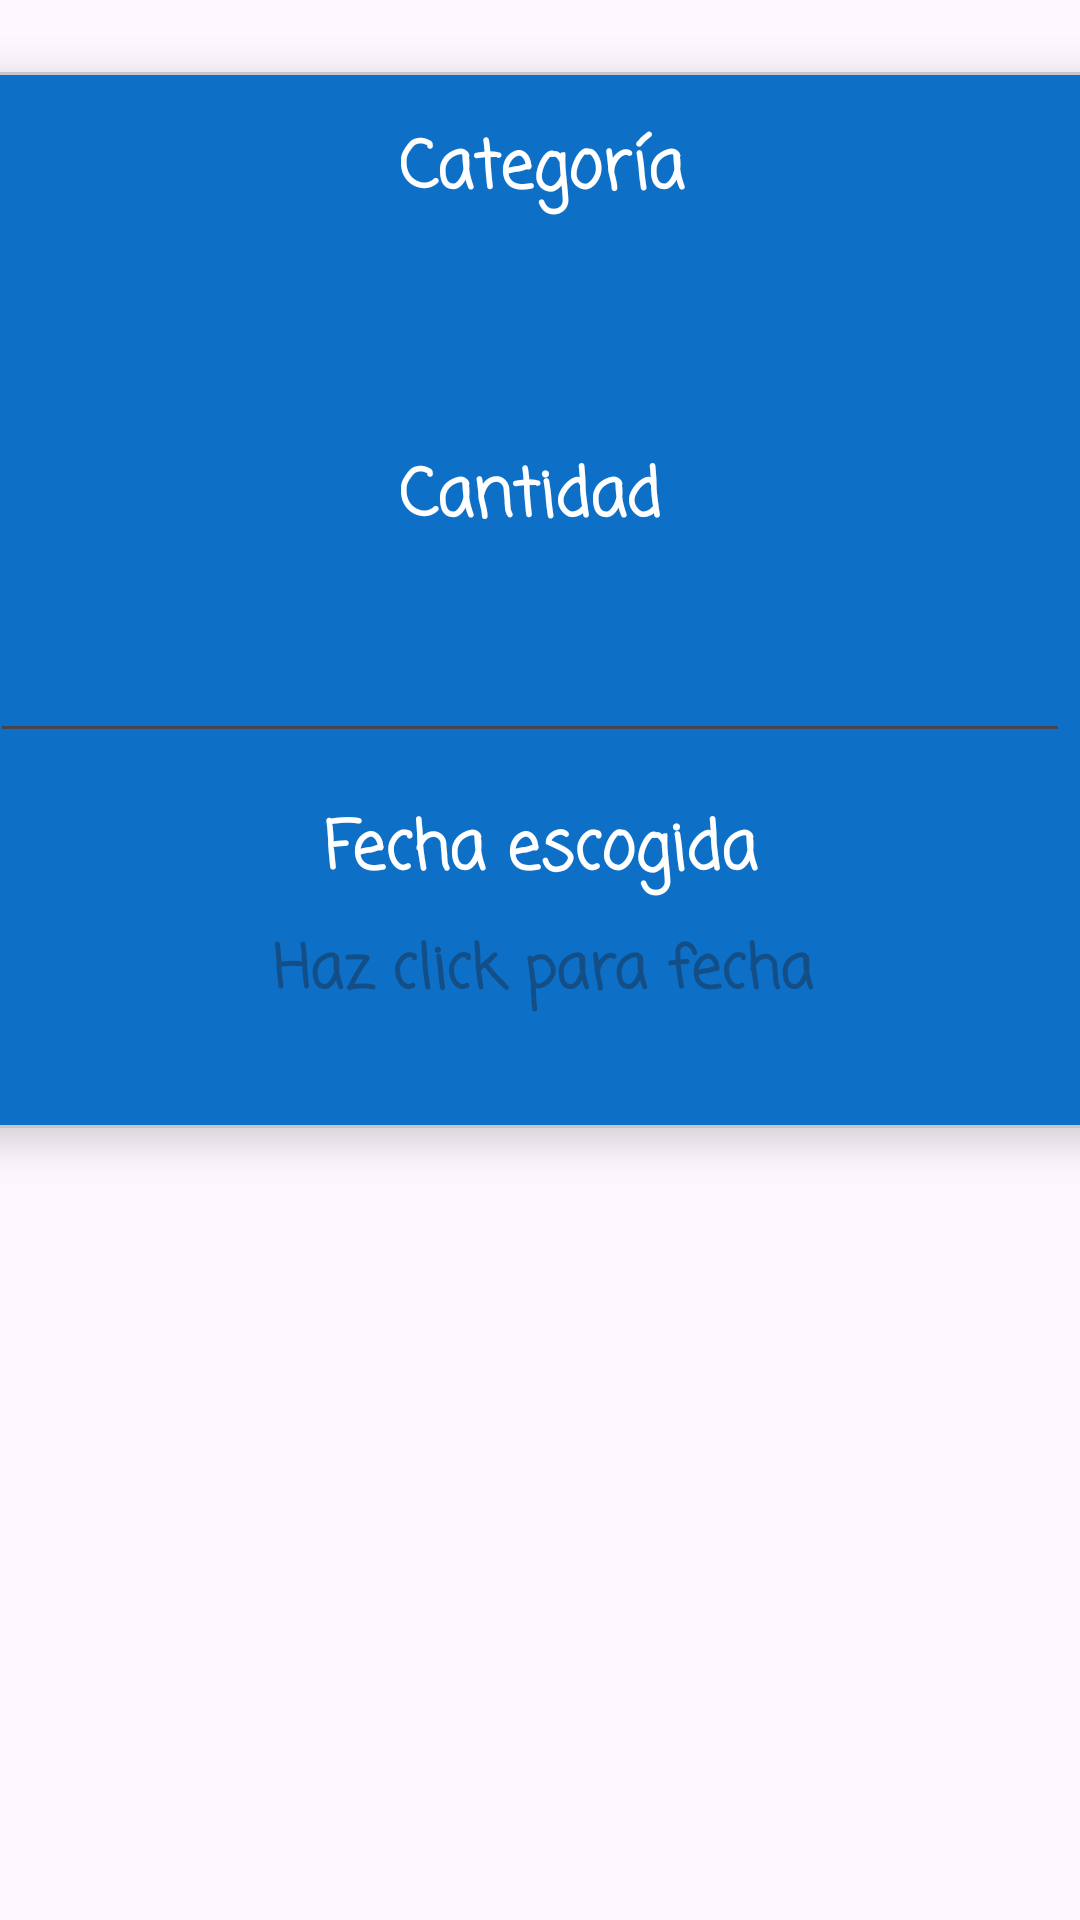

This screen was rendered from an Android layout file. Write that file and the resources it references.
<!-- AndroidManifest.xml: application theme Theme.AplicacionFinalGastos -->
<!-- res/layout/editarpresupuesto.xml -->
<?xml version="1.0" encoding="utf-8"?>
<androidx.constraintlayout.widget.ConstraintLayout
    xmlns:android="http://schemas.android.com/apk/res/android"
    xmlns:tools="http://schemas.android.com/tools"
    xmlns:app="http://schemas.android.com/apk/res-auto"
    android:layout_width="match_parent"
    android:layout_height="match_parent">

    
    <com.google.android.material.card.MaterialCardView
        android:id="@+id/cartaEditarPresupuesto"
        android:layout_width="396dp"
        android:layout_height="352dp"
        android:layout_margin="24dp"
        android:padding="16dp"
        app:cardCornerRadius="16dp"
        app:cardElevation="8dp"
        app:layout_constraintEnd_toEndOf="parent"
        app:layout_constraintStart_toStartOf="parent"
        app:layout_constraintTop_toTopOf="parent">

        <androidx.constraintlayout.widget.ConstraintLayout
            android:layout_width="match_parent"
            android:layout_height="352dp"
            android:background="#0D6FC6">

            <TextView
                android:id="@+id/textView30"
                android:layout_width="wrap_content"
                android:layout_height="wrap_content"
                android:layout_marginTop="16dp"
                android:fontFamily="casual"
                android:text="Categoría"
                android:textColor="#FFFFFF"
                android:textSize="22sp"
                android:textStyle="bold"
                app:layout_constraintEnd_toEndOf="parent"
                app:layout_constraintHorizontal_bias="0.501"
                app:layout_constraintStart_toStartOf="parent"
                app:layout_constraintTop_toTopOf="parent" />

            <TextView
                android:id="@+id/textViewCantidadEditar"
                android:layout_width="wrap_content"
                android:layout_height="wrap_content"
                android:fontFamily="casual"
                android:text="Cantidad"
                android:textColor="#FFFFFF"
                android:textSize="22sp"
                android:textStyle="bold"
                app:layout_constraintBottom_toBottomOf="parent"
                app:layout_constraintEnd_toEndOf="parent"
                app:layout_constraintHorizontal_bias="0.488"
                app:layout_constraintStart_toStartOf="parent"
                app:layout_constraintTop_toTopOf="parent"
                app:layout_constraintVertical_bias="0.394" />

            <EditText
                android:id="@+id/editarPresupuestoCantidad"
                android:layout_width="360dp"
                android:layout_height="52dp"
                android:layout_marginTop="16dp"
                android:ems="10"
                android:fontFamily="cursive"
                android:inputType="numberDecimal"
                android:minHeight="48dp"
                android:padding="8dp"
                android:textAlignment="center"
                android:textColor="#FFFFFF"
                android:textStyle="bold"
                app:layout_constraintEnd_toEndOf="parent"
                app:layout_constraintHorizontal_bias="0.4"
                app:layout_constraintStart_toStartOf="parent"
                app:layout_constraintTop_toBottomOf="@id/textViewCantidadEditar"
                tools:ignore="SpeakableTextPresentCheck" />

            <TextView
                android:id="@+id/textView31"
                android:layout_width="wrap_content"
                android:layout_height="wrap_content"
                android:layout_marginTop="16dp"
                android:fontFamily="casual"
                android:text="Fecha escogida"
                android:textColor="#FFFFFF"
                android:textSize="22sp"
                android:textStyle="bold"
                app:layout_constraintEnd_toEndOf="parent"
                app:layout_constraintStart_toStartOf="parent"
                app:layout_constraintTop_toBottomOf="@id/editarPresupuestoCantidad" />

            <TextView
                android:id="@+id/editarFechaPresupuesto"
                android:layout_width="221dp"
                android:layout_height="54dp"
                android:layout_marginTop="8dp"
                android:fontFamily="casual"
                android:hint="Haz click para fecha"
                android:textAlignment="center"
                android:textColor="#FFFFFF"
                android:textSize="20sp"
                android:textStyle="bold"
                app:layout_constraintEnd_toEndOf="parent"
                app:layout_constraintHorizontal_bias="0.502"
                app:layout_constraintStart_toStartOf="parent"
                app:layout_constraintTop_toBottomOf="@id/textView31" />

            <TextView
                android:id="@+id/editarCategoriaPresupuesto"
                android:layout_width="183dp"
                android:layout_height="43dp"
                android:fontFamily="casual"
                android:textAlignment="center"
                android:textColor="#FFFFFF"
                android:textSize="22dp"
                android:textStyle="bold"
                app:layout_constraintBottom_toBottomOf="parent"
                app:layout_constraintEnd_toEndOf="parent"
                app:layout_constraintStart_toStartOf="parent"
                app:layout_constraintTop_toTopOf="parent"
                app:layout_constraintVertical_bias="0.212" />

        </androidx.constraintlayout.widget.ConstraintLayout>

    </com.google.android.material.card.MaterialCardView>

</androidx.constraintlayout.widget.ConstraintLayout>
<!-- resources referenced by this layout -->
<resources>
  <style name="Theme.AplicacionFinalGastos" parent="Base.Theme.AplicacionFinalGastos" />
  <style name="Base.Theme.AplicacionFinalGastos" parent="Theme.Material3.DayNight.NoActionBar">
          
          
      </style>
</resources>
